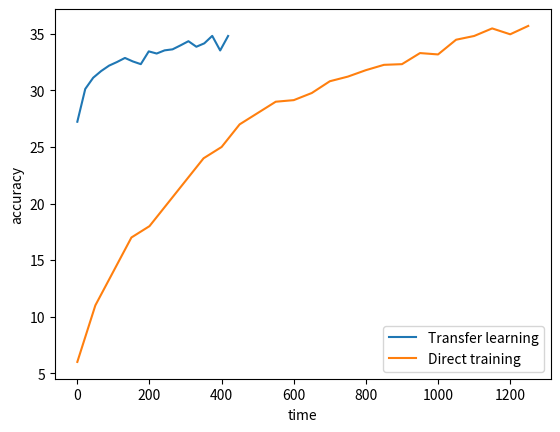

The script that saved this image:
import matplotlib.pyplot as plt

L1 = [27.23,30.13,31.12,31.71,32.19, 32.51,32.87, 32.56, 32.32,33.45,33.26,
      33.54,33.63,33.98, 34.35, 33.86, 34.16, 34.82, 33.53, 34.81 ]

L2 = [6,11,14,17,18,20,22,24,25,27,28,29,29.14,29.77, 30.81, 31.22,31.79,
     32.26, 32.32, 33.30, 33.18, 34.48, 34.81, 35.48, 34.96, 35.70]
"""     36.46, 37.06, 37.63, 37.91, 38.08, 38.92, 39.29, 39.81, 39.62, 40.00, 
     40.32, 40.66, 40.97, 41.31, 41.92, 41.96, 42.29, 43.09, 43.24, 43.76,
     43.40, 42.93, 43.57, 44.07, 44.15, 44.90, 44.64, 45.08]"""

plt.plot([22 * i for i in range(len(L1))], [i for i in L1], label = "Transfer learning")
plt.plot([50 * i for i in range(len(L2))], L2, label = "Direct training")
plt.legend()
plt.xlabel("time")
plt.ylabel("accuracy")
#plt.show()
plt.savefig("transfer.png")

